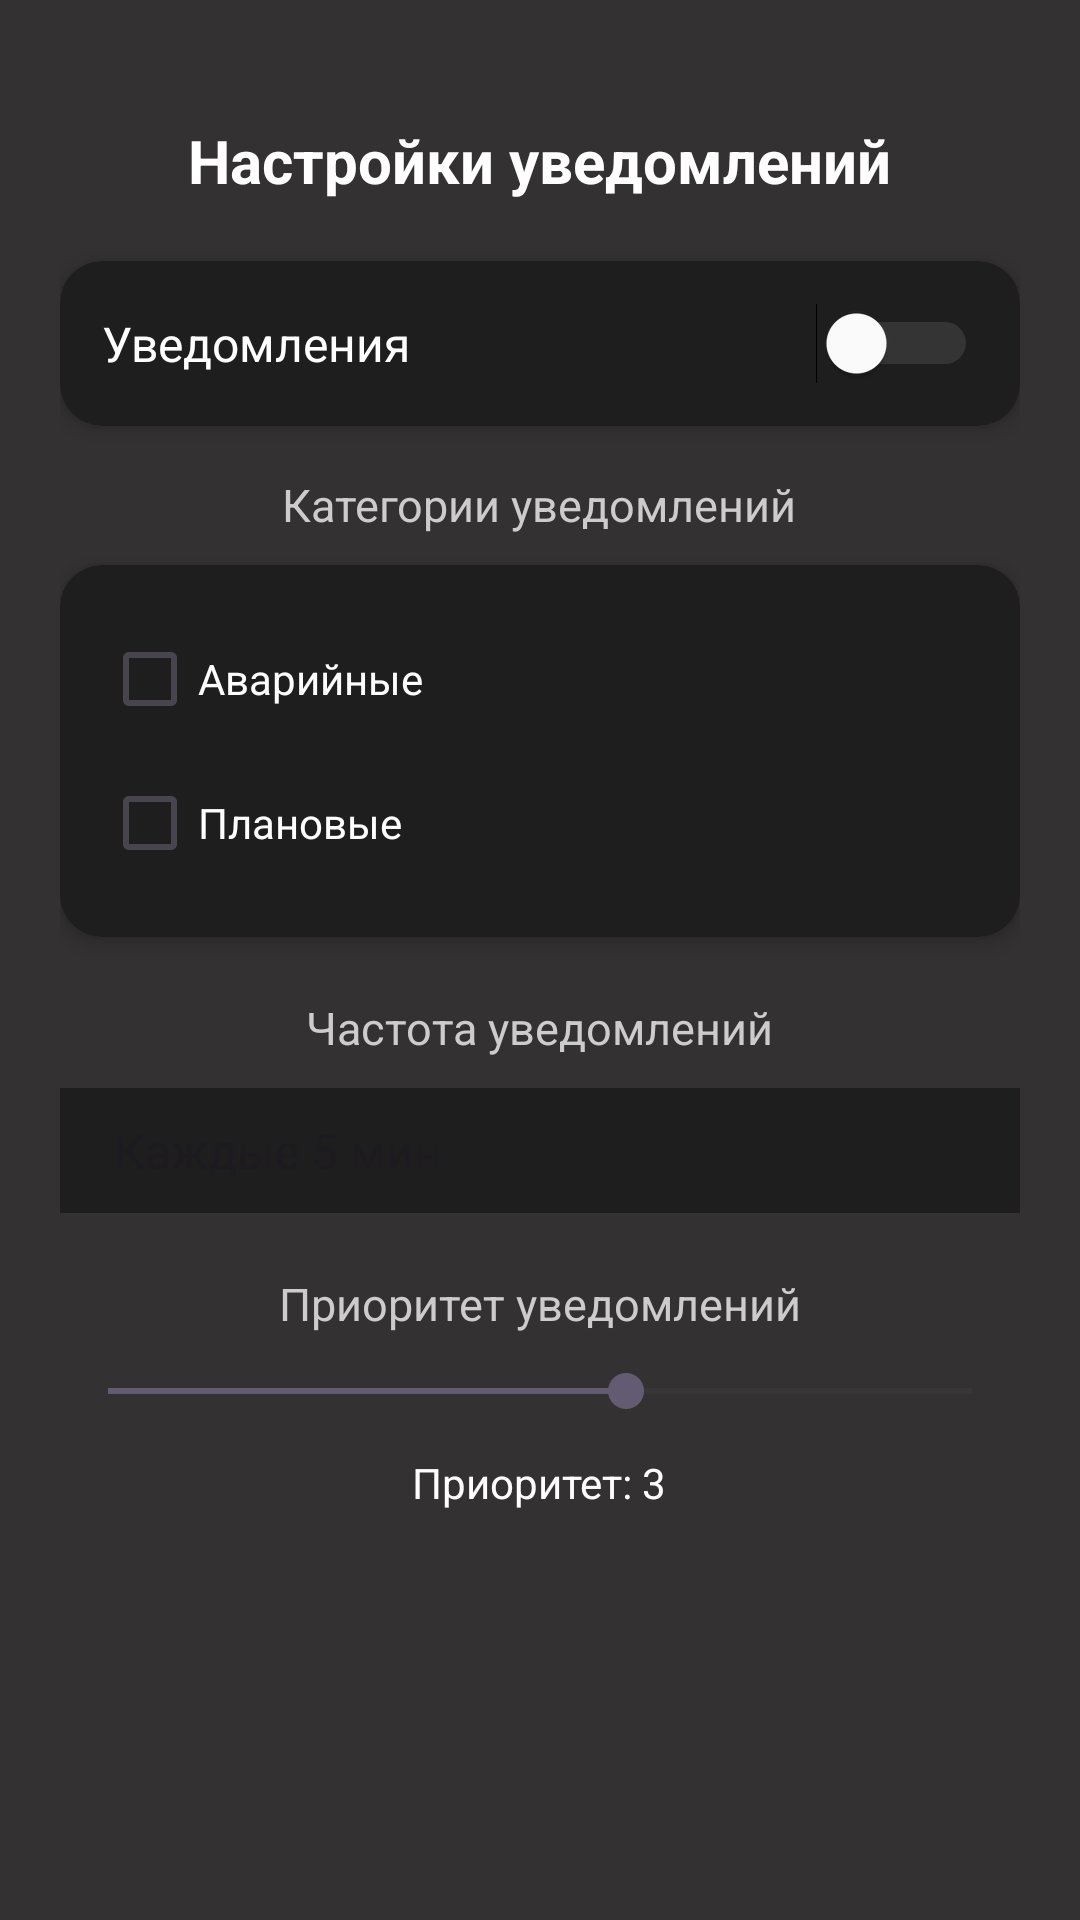

Produce the Android XML layout that renders to this screen, including the resource entries it uses.
<!-- AndroidManifest.xml: application theme Theme.ArchEvent -->
<!-- res/layout/fragment_settings.xml -->
<?xml version="1.0" encoding="utf-8"?>
<ScrollView xmlns:android="http://schemas.android.com/apk/res/android"
android:layout_width="match_parent"
android:layout_height="match_parent"
xmlns:app="http://schemas.android.com/apk/res-auto"
android:background="#333131"
android:padding="20dp">

<LinearLayout
    android:id="@+id/rootLinearLayout"
    android:layout_width="match_parent"
    android:layout_height="wrap_content"
    android:layout_marginVertical="20dp"
    android:orientation="vertical">

    <TextView
        android:layout_width="wrap_content"
        android:layout_height="wrap_content"
        android:text="Настройки уведомлений"
        android:textSize="20sp"
        android:textStyle="bold"
        android:textColor="#FFFFFF"
        android:layout_gravity="center_horizontal"
        android:layout_marginBottom="20dp" />

    <androidx.cardview.widget.CardView
        android:layout_width="match_parent"
        android:layout_height="wrap_content"
        app:cardCornerRadius="14dp"
        app:cardBackgroundColor="#1E1E1E"
        app:cardElevation="4dp"
        android:layout_marginBottom="16dp">

        <LinearLayout
            android:layout_width="match_parent"
            android:layout_height="wrap_content"
            android:orientation="horizontal"
            android:gravity="center_vertical"
            android:padding="14dp">

            <TextView
                android:layout_width="0dp"
                android:layout_height="wrap_content"
                android:layout_weight="1"
                android:text="Уведомления"
                android:textColor="#FFFFFF"
                android:textSize="16sp" />

            <Switch
                android:id="@+id/switchNotifications"
                android:layout_width="wrap_content"
                android:layout_height="wrap_content"
                android:thumbTint="#FFFFFF"
                android:trackTint="#757575" />
        </LinearLayout>
    </androidx.cardview.widget.CardView>

    <TextView
        android:layout_width="wrap_content"
        android:layout_height="wrap_content"
        android:text="Категории уведомлений"
        android:layout_gravity="center_horizontal"
        android:textColor="#CCCCCC"
        android:textSize="15sp"
        android:layout_marginBottom="10dp" />

    <androidx.cardview.widget.CardView
        android:layout_width="match_parent"
        android:layout_height="wrap_content"
        app:cardCornerRadius="14dp"
        app:cardBackgroundColor="#1E1E1E"
        app:cardElevation="4dp"
        android:layout_marginBottom="20dp">

        <LinearLayout
            android:layout_width="match_parent"
            android:layout_height="wrap_content"
            android:orientation="vertical"
            android:padding="14dp">

            <CheckBox
                android:id="@+id/checkUtilities"
                style="@style/Widget.AppCompat.CompoundButton.CheckBox"
                android:layout_width="wrap_content"
                android:layout_height="wrap_content"
                android:text="Аварийные"
                android:textColor="#FFFFFF" />

            <CheckBox
                android:id="@+id/checkWeather"
                style="@style/Widget.AppCompat.CompoundButton.CheckBox"
                android:layout_width="wrap_content"
                android:layout_height="wrap_content"
                android:text="Плановые"
                android:textColor="#FFFFFF" />

        </LinearLayout>
    </androidx.cardview.widget.CardView>

    <TextView
        android:layout_width="wrap_content"
        android:layout_height="wrap_content"
        android:text="Частота уведомлений"
        android:layout_gravity="center_horizontal"
        android:textColor="#CCCCCC"
        android:textSize="15sp"
        android:layout_marginBottom="10dp" />

    <Spinner
        android:id="@+id/spinnerFrequency"
        android:layout_width="match_parent"
        android:layout_height="wrap_content"
        android:layout_marginBottom="20dp"
        android:background="#1E1E1E"

        android:entries="@array/frequency_options"
        android:padding="10dp"
        android:popupBackground="#1E1E1E"
        android:spinnerMode="dialog" />

    <TextView
        android:layout_width="wrap_content"
        android:layout_height="wrap_content"
        android:text="Приоритет уведомлений"
        android:layout_gravity="center_horizontal"
        android:textColor="#CCCCCC"
        android:textSize="15sp"
        android:layout_marginBottom="10dp" />

    <SeekBar
        android:id="@+id/seekPriority"
        android:layout_width="match_parent"
        android:layout_height="wrap_content"
        android:layout_marginBottom="12dp"
        android:max="5"
        android:progress="3" />

    <TextView
        android:id="@+id/priorityLabel"
        android:layout_width="wrap_content"
        android:layout_height="wrap_content"
        android:text="Приоритет: 3"
        android:textColor="#FFFFFF"
        android:textSize="14sp"
        android:layout_gravity="center_horizontal" />

</LinearLayout>
</ScrollView>
<!-- resources referenced by this layout -->
<resources>
  <string-array name="frequency_options">
          <item>Каждые 5 мин</item>
          <item>Раз в час</item>
          <item>Раз в день</item>
          <item>Раз в неделю</item>
      </string-array>
  <style name="Theme.ArchEvent" parent="Theme.Material3.DayNight.NoActionBar">
          <item name="colorOnPrimary">@color/white</item>
          <item name="colorOnSecondary">@color/black</item>
          <item name="android:statusBarColor" tools:targetApi="l">?attr/colorPrimaryVariant</item>
          <item name="android:windowLightStatusBar">false</item>
      </style>
  <color name="white">#FFFFFFFF</color>
  <color name="black">#FF000000</color>
</resources>
